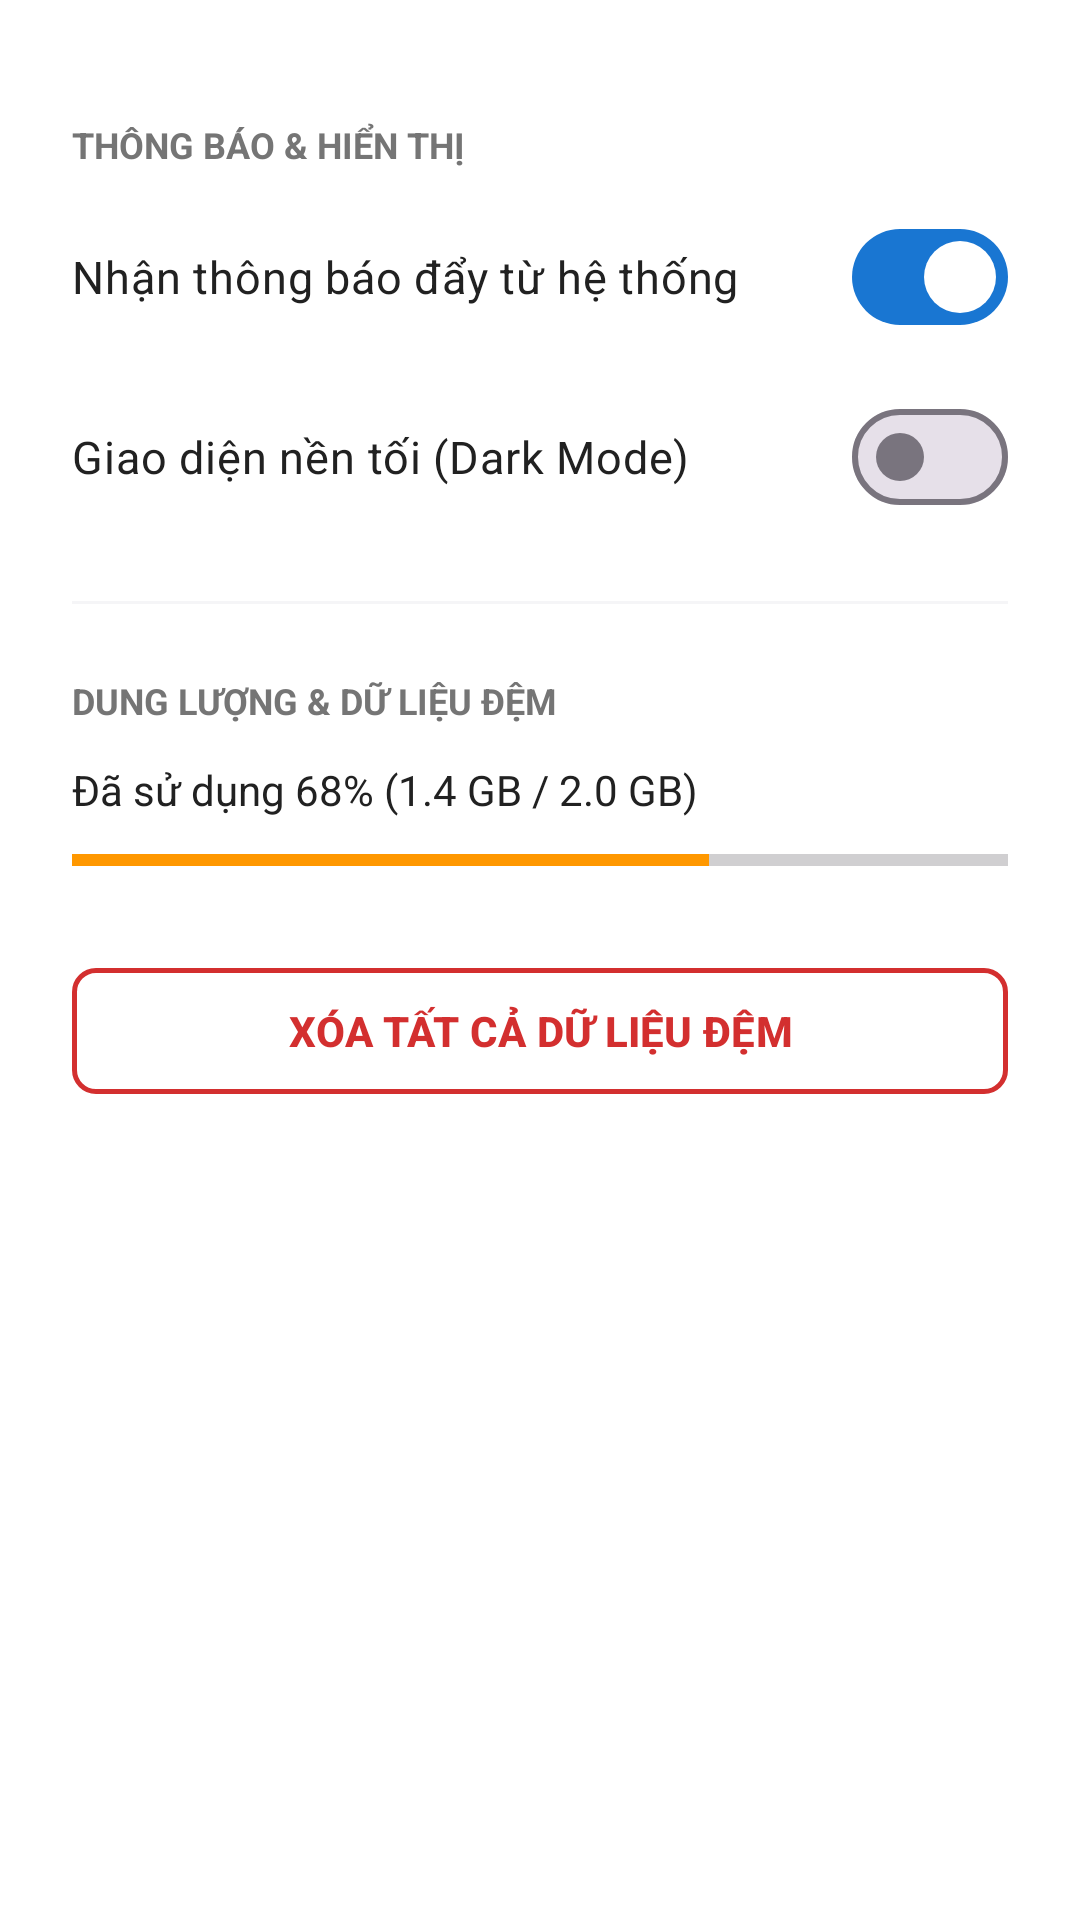

Here is an Android app screen rendered from its layout file. Give the layout XML and the strings, colors and styles it references.
<!-- AndroidManifest.xml: application theme Theme.XML_layout -->
<!-- res/layout/activity_settings.xml -->
<?xml version="1.0" encoding="utf-8"?>
<LinearLayout xmlns:android="http://schemas.android.com/apk/res/android"
    xmlns:app="http://schemas.android.com/apk/res-auto"
    android:layout_width="match_parent"
    android:layout_height="match_parent"
    android:orientation="vertical"
    android:padding="24dp"
    android:background="@color/white">

    <TextView
        android:layout_width="wrap_content"
        android:layout_height="wrap_content"
        android:layout_marginTop="16dp"
        android:text="THÔNG BÁO &amp; HIỂN THỊ"
        android:textColor="@color/text_muted"
        android:textSize="12sp"
        android:textStyle="bold" />

    <com.google.android.material.materialswitch.MaterialSwitch
        android:id="@+id/swNotification"
        android:layout_width="match_parent"
        android:layout_height="wrap_content"
        android:layout_marginTop="12dp"
        android:text="Nhận thông báo đẩy từ hệ thống"
        android:textColor="@color/text_main"
        android:textSize="15sp"
        android:checked="true"
        android:textOn=""
        android:textOff=""/>

    <com.google.android.material.materialswitch.MaterialSwitch
        android:id="@+id/swDarkMode"
        android:layout_width="match_parent"
        android:layout_height="wrap_content"
        android:layout_marginTop="12dp"
        android:text="Giao diện nền tối (Dark Mode)"
        android:textColor="@color/text_main"
        android:textSize="15sp"
        android:checked="false"
        android:textOn=""
        android:textOff=""/>

    <View
        android:layout_width="match_parent"
        android:layout_height="1dp"
        android:layout_marginTop="24dp"
        android:layout_marginBottom="24dp"
        android:background="@color/surface_bg" />


    <TextView
        android:layout_width="wrap_content"
        android:layout_height="wrap_content"
        android:text="DUNG LƯỢNG &amp; DỮ LIỆU ĐỆM"
        android:textColor="@color/text_muted"
        android:textSize="12sp"
        android:textStyle="bold" />

    <TextView
        android:id="@+id/txtCacheUsage"
        android:layout_width="wrap_content"
        android:layout_height="wrap_content"
        android:layout_marginTop="12dp"
        android:text="Đã sử dụng 68% (1.4 GB / 2.0 GB)"
        android:textColor="@color/text_main"
        android:textSize="14sp" />

    <ProgressBar
        android:id="@+id/pbStorageProgress"
        style="?android:attr/progressBarStyleHorizontal"
        android:layout_width="match_parent"
        android:layout_height="8dp"
        android:layout_marginTop="10dp"
        android:indeterminate="false"
        android:max="100"
        android:progress="68"
        android:progressTint="@color/accent_orange" />

    <com.google.android.material.button.MaterialButton
        android:id="@+id/btnClearCache"
        android:layout_width="match_parent"
        android:layout_height="50dp"
        android:layout_marginTop="28dp"
        android:text="XÓA TẤT CẢ DỮ LIỆU ĐỆM"
        android:textColor="@color/danger_red"
        android:textStyle="bold"
        app:backgroundTint="@android:color/transparent"
        app:cornerRadius="8dp"
        app:strokeColor="@color/danger_red"
        app:strokeWidth="1.5dp" />

</LinearLayout>
<!-- resources referenced by this layout -->
<resources>
  <color name="accent_orange">#FF9800</color>
  <color name="danger_red">#D32F2F</color>
  <color name="surface_bg">#F5F5F7</color>
  <color name="text_main">#212121</color>
  <color name="text_muted">#757575</color>
  <color name="white">#FFFFFF</color>
  <style name="Theme.XML_layout" parent="Theme.Material3.DayNight.NoActionBar">
          
          <item name="colorPrimary">@color/primary_blue</item>
          <item name="colorPrimaryVariant">@color/white</item>
          <item name="colorOnPrimary">@color/white</item>
          
          <item name="colorSecondary">@color/teal_200</item>
          <item name="colorSecondaryVariant">@color/teal_700</item>
          <item name="colorOnSecondary">@color/black</item>
          
          <item name="android:statusBarColor">?attr/colorPrimaryVariant</item>
          
      </style>
  <color name="primary_blue">#1976D2</color>
  <color name="teal_200">#FF03DAC5</color>
  <color name="teal_700">#FF018786</color>
  <color name="black">#FF000000</color>
</resources>
